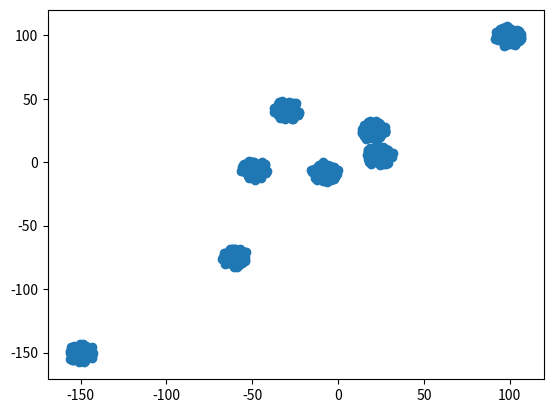

This figure's Python source:
import random
from re import X
import matplotlib.pyplot as plt
import numpy as np
import math

N = 1024 # number of points you desire to generate
N_DIM = 2
PI = 3.1415926535
TWO_PI = 6.283185307

def rand_num_gen(center: float = 0.0, tot_range: float = 1.0):
    '''Outputs a uniform random variable, \n
    centered by default in 0.0, in range -0.5 and 0.5'''
    return random.uniform(center - tot_range/2, center + tot_range/2)

def point_generator():
    '''Deprecated function used for generating points.txt'''
    with open("points.txt", "+a") as out_file:  
        # change to "w" here ^^ if you wanna override all older points
        for point in range(N):
            for dim in range(N_DIM):
                if dim == 0:
                    x = rand_num_gen(5.0, 3.0)      # x center
                if dim == 1:
                    x = rand_num_gen(3.0, 3.0)     # y center
                out_file.write(f"{x} ")
            out_file.write("\n")

def point_generator_circ(n_point_per_clust: int, k: int, file_name: str, cluster_centers,
        n_dim : int = 2, rho_max: float = 8.0, cl_cntr_max: float = 30.0):
    '''
    Generates k clusters with n points per cluster in file_name \n
    (you can choose the max radius from center for each cluster) \n
    The cluster center is generated in interval [-10, 10] for both \n
    x and y coordinates...
    '''

    with open(file_name, "w") as out_file:  
        # change to "w" here ^^ if you wanna override all older points
        # or "+a" if you wanna add to older points
        for cluster in range(k):
            # generate new center for each cluster
            # cluster_center = [random.uniform(-cl_cntr_max, cl_cntr_max), 
            #     random.uniform(-cl_cntr_max, cl_cntr_max)]
            cluster_center = cluster_centers[cluster]
            for point in range(n_point_per_clust):
                rho = random.uniform(0.0, rho_max)
                theta = random.uniform(0.0, TWO_PI)
                x = math.cos(theta) * rho  + cluster_center[0]
                y = math.sin(theta) * rho  + cluster_center[1]
                out_file.write(f"{x} {y}\n")

def cluster_saver(file_name: str, cluster_centers, k: int):
    # reads from file and takes values into lists
    with open(file_name, "w") as out_file:
        for cluster in range(k):
            x, y = cluster_centers[cluster]
            out_file.write(f"{x} {y} \n")




def point_plotter(file_name: str):
    # file_name = input("Which file you want to read points from: ") #if you want user input
    # file_name = "points2.txt"

    # reads from file and takes values into lists
    with open(file_name, "r") as in_file:
        x, y = [], []
        for line in in_file:
            line_splitted = line.split()
            x.append(float(line_splitted[0]))
            y.append(float(line_splitted[1]))

    # fig, ax = plt.subplot()
    # ax.plot(x, y)
    # fig.show()
    plt.scatter(x, y)
    plt.axis()
    plt.show()

def count_points(file_name: str):
    # file_name = "points2.txt"
    #reads how many points there are (num of lines)
    with open(file_name, "r") as in_file:
        i = 0
        for line in in_file:
            i += 1
        print(f"There are {i} points in {file_name}")




def main():

    file_name = "points_1024.txt"
    N = 128
    K = 8
    cluster_centers = [[-150, -150], [20, 25], [-8, -8], [-60,-75], [-30,41], [24,5], [-49,-6], [99,99]]
    cluster_saver("init_centroids_8.txt", cluster_centers, K)
    point_generator_circ(N, K, file_name, cluster_centers)

    
    # un buon rapporto tra raggio e cl_cntr_max è di 1.35/5.0 (quando hai meno di 10 cluster)
    # point_generator_circ(10, 10, file_name, rho_max = 1.35, cl_cntr_max= 5.0)  
    count_points(file_name)
    point_plotter(file_name)
    


if __name__ == "__main__":
    main()
